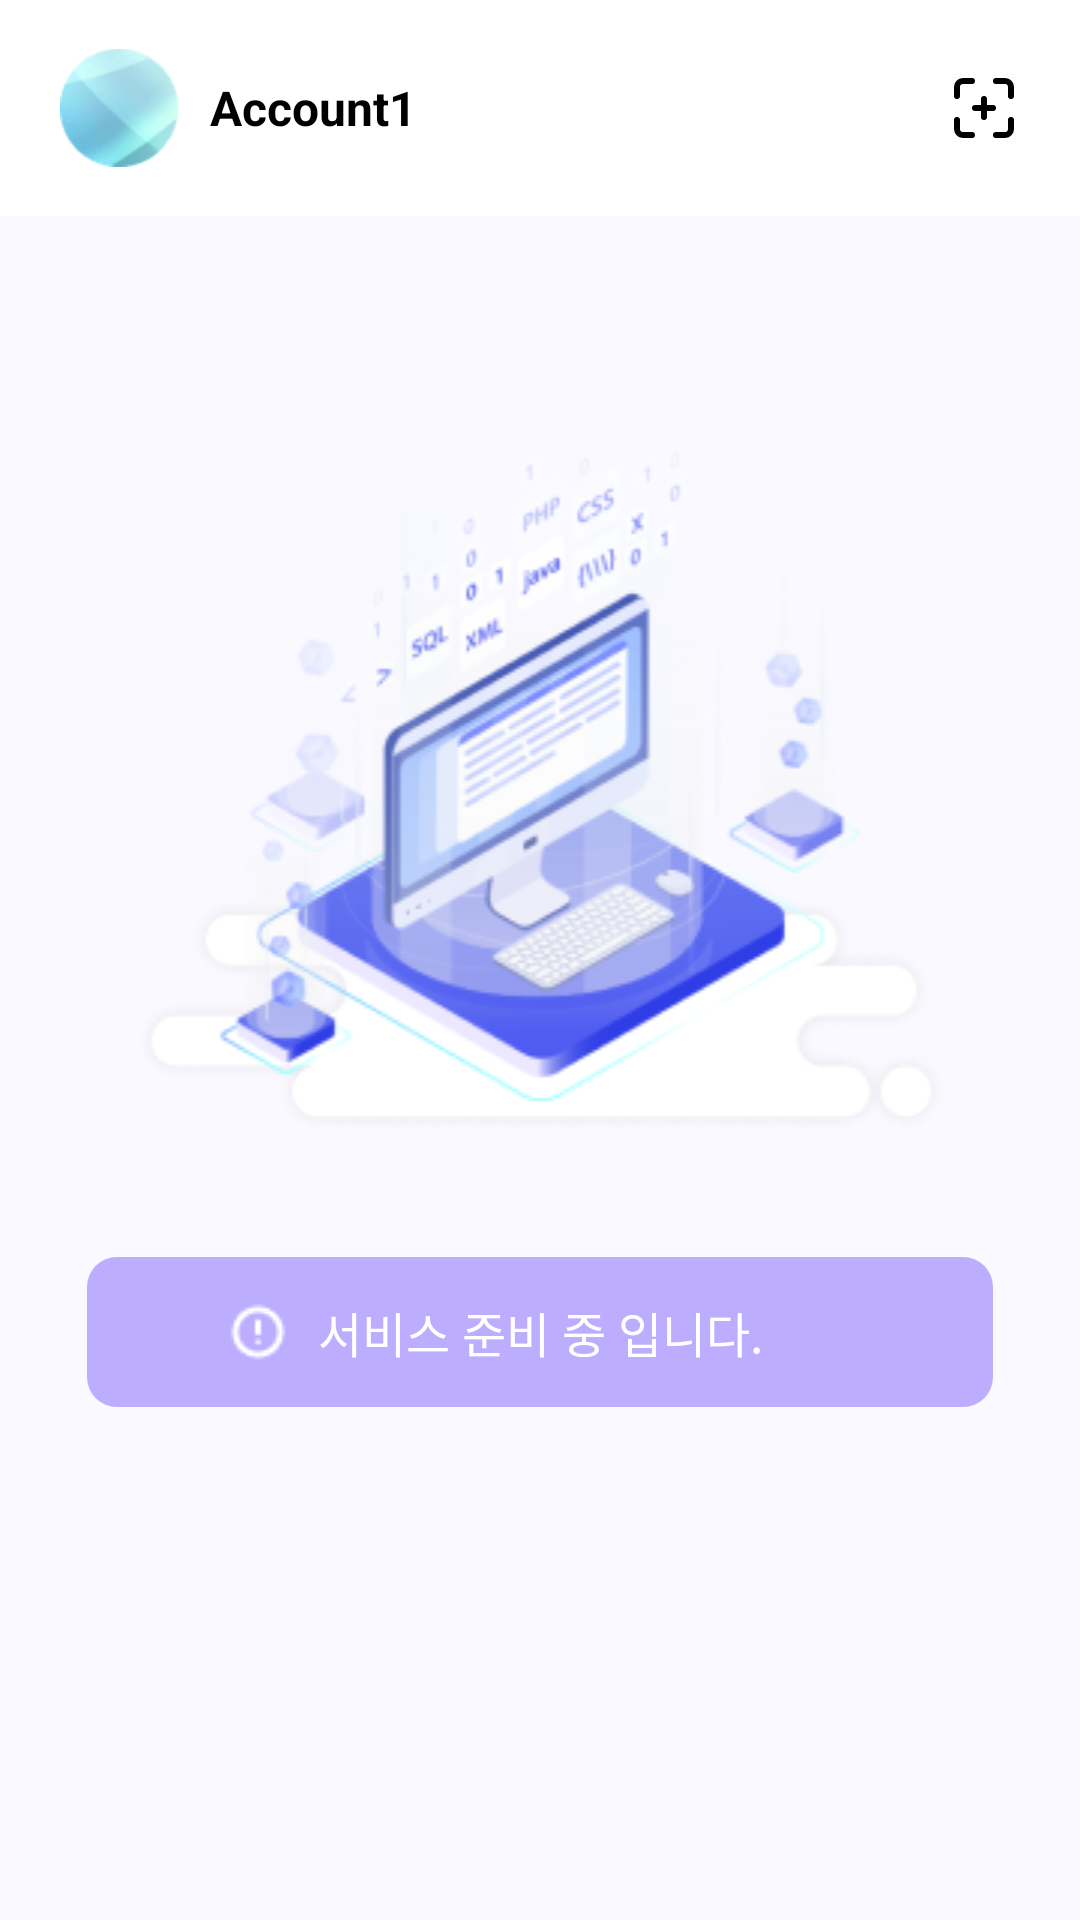

This screen was rendered from an Android layout file. Write that file and the resources it references.
<!-- AndroidManifest.xml: application theme Base.Theme.Mobile -->
<!-- res/layout/fragment_payment.xml -->
<?xml version="1.0" encoding="utf-8"?>
<FrameLayout xmlns:android="http://schemas.android.com/apk/res/android"
    xmlns:tools="http://schemas.android.com/tools"
    xmlns:app="http://schemas.android.com/apk/res-auto"
    android:layout_width="match_parent"
    android:layout_height="match_parent"
    tools:context=".fragments.PaymentFragment">

    <androidx.appcompat.widget.LinearLayoutCompat
        android:layout_width="match_parent"
        android:layout_height="match_parent"
        android:orientation="vertical">

        <include
            android:id="@+id/top_toolbar"
            layout="@layout/account_top_toolbar" />

        <androidx.appcompat.widget.LinearLayoutCompat
            android:layout_width="match_parent"
            android:layout_height="match_parent"
            android:background="#f9f9ff"
            android:orientation="vertical">

            <View
                android:layout_width="match_parent"
                android:layout_height="0dp"
                android:layout_weight="1"
                ></View>
            <ImageView
                android:layout_width="match_parent"
                android:layout_height="wrap_content"
                android:src="@drawable/ic_service_prepared"
                />
            <View
                android:layout_width="match_parent"
                android:layout_height="40sp"
                ></View>
            <LinearLayout
                android:layout_width="match_parent"
                android:layout_height="wrap_content"
                android:gravity="center"
                android:layout_marginBottom="21dp">

                <androidx.constraintlayout.widget.ConstraintLayout
                    android:layout_width="match_parent"
                    android:layout_height="50dp"
                    android:layout_marginHorizontal="29dp"
                    android:background="@drawable/shape_pupple_20_round"

                    >
                    <ImageView

                        android:layout_width="wrap_content"
                        android:layout_height="wrap_content"
                        android:src="@drawable/ic_notice_warning"
                        android:layout_marginRight="10dp"
                        app:layout_constraintTop_toTopOf="parent"
                        app:layout_constraintRight_toLeftOf="@id/service_prepare_message"
                        app:layout_constraintBottom_toBottomOf="parent"
                        />

                    <TextView
                        android:id="@+id/service_prepare_message"
                        android:layout_width="wrap_content"
                        android:layout_height="wrap_content"
                        android:text="@string/service_being_prepared"
                        android:fontFamily="@font/inter_semi_bold"
                        android:textColor="@color/white"
                        android:textSize="16sp"
                        app:layout_constraintTop_toTopOf="parent"
                        app:layout_constraintLeft_toLeftOf="parent"
                        app:layout_constraintBottom_toBottomOf="parent"
                        app:layout_constraintRight_toRightOf="parent"
                        />

                </androidx.constraintlayout.widget.ConstraintLayout>
            </LinearLayout>
            <View
                android:layout_width="match_parent"
                android:layout_height="0dp"
                android:layout_weight="2"
                ></View>
        </androidx.appcompat.widget.LinearLayoutCompat>

    </androidx.appcompat.widget.LinearLayoutCompat>
</FrameLayout>
<!-- res/layout/account_top_toolbar.xml (included above) -->
<?xml version="1.0" encoding="utf-8"?>
<FrameLayout
    xmlns:android="http://schemas.android.com/apk/res/android"
    xmlns:app="http://schemas.android.com/apk/res-auto"
    xmlns:tools="http://schemas.android.com/tools"
    android:layout_width="match_parent"
    android:layout_height="wrap_content">

    <androidx.appcompat.widget.Toolbar
        android:id="@+id/wallet_tool_bar"
        android:layout_width="match_parent"
        android:layout_height="72dp"
        android:background="@color/white"
        app:layout_constraintStart_toStartOf="parent"
        app:layout_constraintTop_toTopOf="parent"
        app:layout_scrollFlags="noScroll"
        >

        <androidx.appcompat.widget.AppCompatImageView
            android:id="@+id/account_button"
            android:layout_width="40dp"
            android:layout_height="40dp"
            android:layout_marginLeft="20dp"
            android:src="@drawable/ic_account_01"
            android:background="?attr/selectableItemBackgroundBorderless"
            android:clickable="true"
            >

        </androidx.appcompat.widget.AppCompatImageView>

        <TextView
            android:id="@+id/accountName"
            android:layout_width="wrap_content"
            android:layout_height="wrap_content"
            android:layout_marginLeft="10dp"
            android:text="Account1"
            android:textColor="#000000"
            android:fontFamily="sans-serif"
            android:textStyle="bold"
            android:textSize="16dp"
            />

        <ImageButton
            android:id="@+id/qrCameraViewButton"
            android:layout_width="24dp"
            android:layout_height="24dp"
            android:layout_gravity="right"
            android:layout_marginRight="20dp"
            android:background="?attr/selectableItemBackgroundBorderless"
            android:src="@drawable/ic_address_recognition_camera"
            />
    </androidx.appcompat.widget.Toolbar>
</FrameLayout>
<!-- resources referenced by this layout -->
<resources>
  <color name="white">#FFFFFFFF</color>
  <!-- drawable ic_account_01: png bitmap (drawable, 2403 bytes) -->
  <!-- drawable ic_address_recognition_camera (drawable) -->
  <vector xmlns:android="http://schemas.android.com/apk/res/android"
      android:width="24dp"
      android:height="24dp"
      android:viewportWidth="24"
      android:viewportHeight="24">
    <path
        android:pathData="M8,20L5,20a1,1 0,0 1,-1 -1v-3a1,1 0,1 0,-2 0v3a3,3 0,0 0,3 3h3a1,1 0,0 0,0 -2zM3,9a1,1 0,0 0,1 -1L4,5a1,1 0,0 1,1 -1h3a1,1 0,0 0,0 -2L5,2a3,3 0,0 0,-3 3v3a1,1 0,0 0,1 1zM19,2h-3a1,1 0,1 0,0 2h3a1,1 0,0 1,1 1v3a1,1 0,0 0,2 0L22,5a3,3 0,0 0,-3 -3zM16,12a1,1 0,0 0,-1 -1h-2L13,9a1,1 0,0 0,-2 0v2L9,11a1,1 0,0 0,0 2h2v2a1,1 0,0 0,2 0v-2h2a1,1 0,0 0,1 -1zM21,15a1,1 0,0 0,-1 1v3a1,1 0,0 1,-1 1h-3a1,1 0,0 0,0 2h3a3,3 0,0 0,3 -3v-3a1,1 0,0 0,-1 -1z"
        android:fillColor="#000"/>
  </vector>
  <!-- drawable ic_notice_warning: png bitmap (drawable, 377 bytes) -->
  <!-- drawable ic_service_prepared: png bitmap (drawable, 54493 bytes) -->
  <!-- drawable shape_pupple_20_round (drawable) -->
  <?xml version="1.0" encoding="utf-8"?>
  <shape xmlns:android="http://schemas.android.com/apk/res/android"
      android:shape="rectangle" android:thickness="0dp">
      
      <solid android:color="#bcadff" />
      <corners android:bottomRightRadius="10dp"
          android:bottomLeftRadius="10dp"
          android:topLeftRadius="10dp"
          android:topRightRadius="10dp"/>
      
  </shape>
  <string name="service_being_prepared">서비스 준비 중 입니다.</string>
  <style name="Base.Theme.Mobile" parent="Theme.MaterialComponents.Light.NoActionBar">
          
          <item name="colorPrimary">@color/purple_500</item>
          <item name="colorPrimaryVariant">@color/purple_700</item>
          <item name="colorOnPrimary">@color/white</item>
          
          <item name="colorSecondary">@color/teal_200</item>
          <item name="colorSecondaryVariant">@color/teal_700</item>
          <item name="colorOnSecondary">@color/black</item>
          
          <item name="android:statusBarColor">?attr/colorPrimaryVariant</item>
          
      </style>
  <color name="purple_500">#FF6200EE</color>
  <color name="purple_700">#FF3700B3</color>
  <color name="teal_200">#FF03DAC5</color>
  <color name="teal_700">#FF018786</color>
  <color name="black">#FF000000</color>
</resources>
